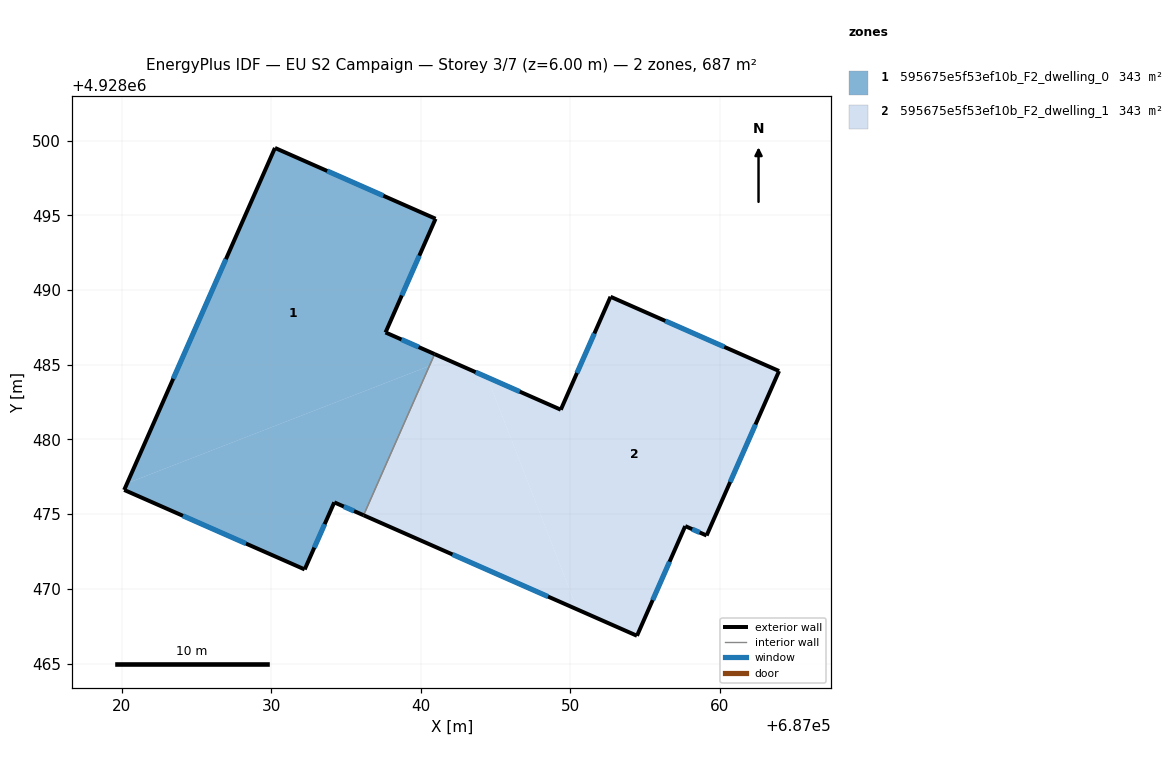
=== STOREY PLAN SPEC (per zone: floor XY polygon, exterior-wall plan segments, windows/doors) ===
zone 1: 595675e5f53ef10b_F2_dwelling_0  (343.4 m²)
  floor: (687040.58, 4928484.92) (687040.93, 4928485.71) (687037.64, 4928487.16) (687040.99, 4928494.77) (687030.24, 4928499.51) (687020.35, 4928477.07)
  floor: (687036.17, 4928474.93) (687040.58, 4928484.92) (687020.35, 4928477.07) (687020.15, 4928476.62) (687032.23, 4928471.30) (687034.21, 4928475.79)
  exterior wall: (687036.17, 4928474.93) – (687034.21, 4928475.79)  [2.1 m]
    window: (687035.54, 4928475.21) – (687034.85, 4928475.51)  [0.8 m²]
  exterior wall: (687034.21, 4928475.79) – (687032.23, 4928471.30)  [4.9 m]
    window: (687033.57, 4928474.33) – (687032.88, 4928472.76)  [1.8 m²]
  exterior wall: (687032.23, 4928471.30) – (687020.15, 4928476.62)  [13.2 m]
    window: (687028.30, 4928473.03) – (687024.08, 4928474.89)  [4.8 m²]
  exterior wall: (687020.15, 4928476.62) – (687030.24, 4928499.51)  [25.0 m]
    window: (687023.43, 4928484.07) – (687026.96, 4928492.07)  [9.2 m²]
  exterior wall: (687030.24, 4928499.51) – (687040.99, 4928494.77)  [11.7 m]
    window: (687033.74, 4928497.97) – (687037.50, 4928496.31)  [4.3 m²]
  exterior wall: (687040.99, 4928494.77) – (687037.64, 4928487.16)  [8.3 m]
    window: (687039.90, 4928492.30) – (687038.73, 4928489.64)  [3.0 m²]
  exterior wall: (687037.64, 4928487.16) – (687040.93, 4928485.71)  [3.6 m]
    window: (687038.71, 4928486.69) – (687039.86, 4928486.18)  [1.3 m²]
  interior walls: 1
zone 2: 595675e5f53ef10b_F2_dwelling_1  (343.4 m²)
  floor: (687059.13, 4928473.57) (687063.98, 4928484.58) (687052.70, 4928489.55) (687049.37, 4928481.99) (687044.45, 4928484.16) (687050.48, 4928468.62) (687054.47, 4928466.86) (687057.70, 4928474.20)
  floor: (687050.48, 4928468.62) (687044.45, 4928484.16) (687041.72, 4928485.36) (687040.58, 4928484.92) (687036.17, 4928474.93)
  floor: (687041.72, 4928485.36) (687040.93, 4928485.71) (687040.58, 4928484.92)
  exterior wall: (687063.98, 4928484.58) – (687059.13, 4928473.57)  [12.0 m]
    window: (687062.40, 4928481.00) – (687060.71, 4928477.15)  [4.4 m²]
  exterior wall: (687059.13, 4928473.57) – (687057.70, 4928474.20)  [1.6 m]
    window: (687058.67, 4928473.78) – (687058.17, 4928474.00)  [0.6 m²]
  exterior wall: (687057.70, 4928474.20) – (687054.47, 4928466.86)  [8.0 m]
    window: (687056.65, 4928471.81) – (687055.52, 4928469.25)  [2.9 m²]
  exterior wall: (687054.47, 4928466.86) – (687036.17, 4928474.93)  [20.0 m]
    window: (687048.52, 4928469.48) – (687042.12, 4928472.30)  [7.3 m²]
  exterior wall: (687040.93, 4928485.71) – (687049.37, 4928481.99)  [9.2 m]
    window: (687043.68, 4928484.50) – (687046.63, 4928483.20)  [3.4 m²]
  exterior wall: (687049.37, 4928481.99) – (687052.70, 4928489.55)  [8.3 m]
    window: (687050.46, 4928484.45) – (687051.62, 4928487.09)  [3.0 m²]
  exterior wall: (687052.70, 4928489.55) – (687063.98, 4928484.58)  [12.3 m]
    window: (687056.37, 4928487.93) – (687060.31, 4928486.20)  [4.5 m²]
  interior walls: 1

=== DERIVED (storey summary) ===
Building: EU S2 Campaign
Storey: 3 of 7  (floor level z = 6.00 m)
Storey gross floor area: 686.8 m²
Zones on this storey: 2
  - 595675e5f53ef10b_F2_dwelling_0: floor 343.4 m²; exterior wall 68.9 m (206.8 m²); 7 window(s) 25.3 m²; WWR 12.2%
  - 595675e5f53ef10b_F2_dwelling_1: floor 343.4 m²; exterior wall 71.4 m (214.3 m²); 7 window(s) 26.2 m²; WWR 12.2%
Zone adjacency (shared interzone walls):
  - 595675e5f53ef10b_F2_dwelling_0 ↔ 595675e5f53ef10b_F2_dwelling_1